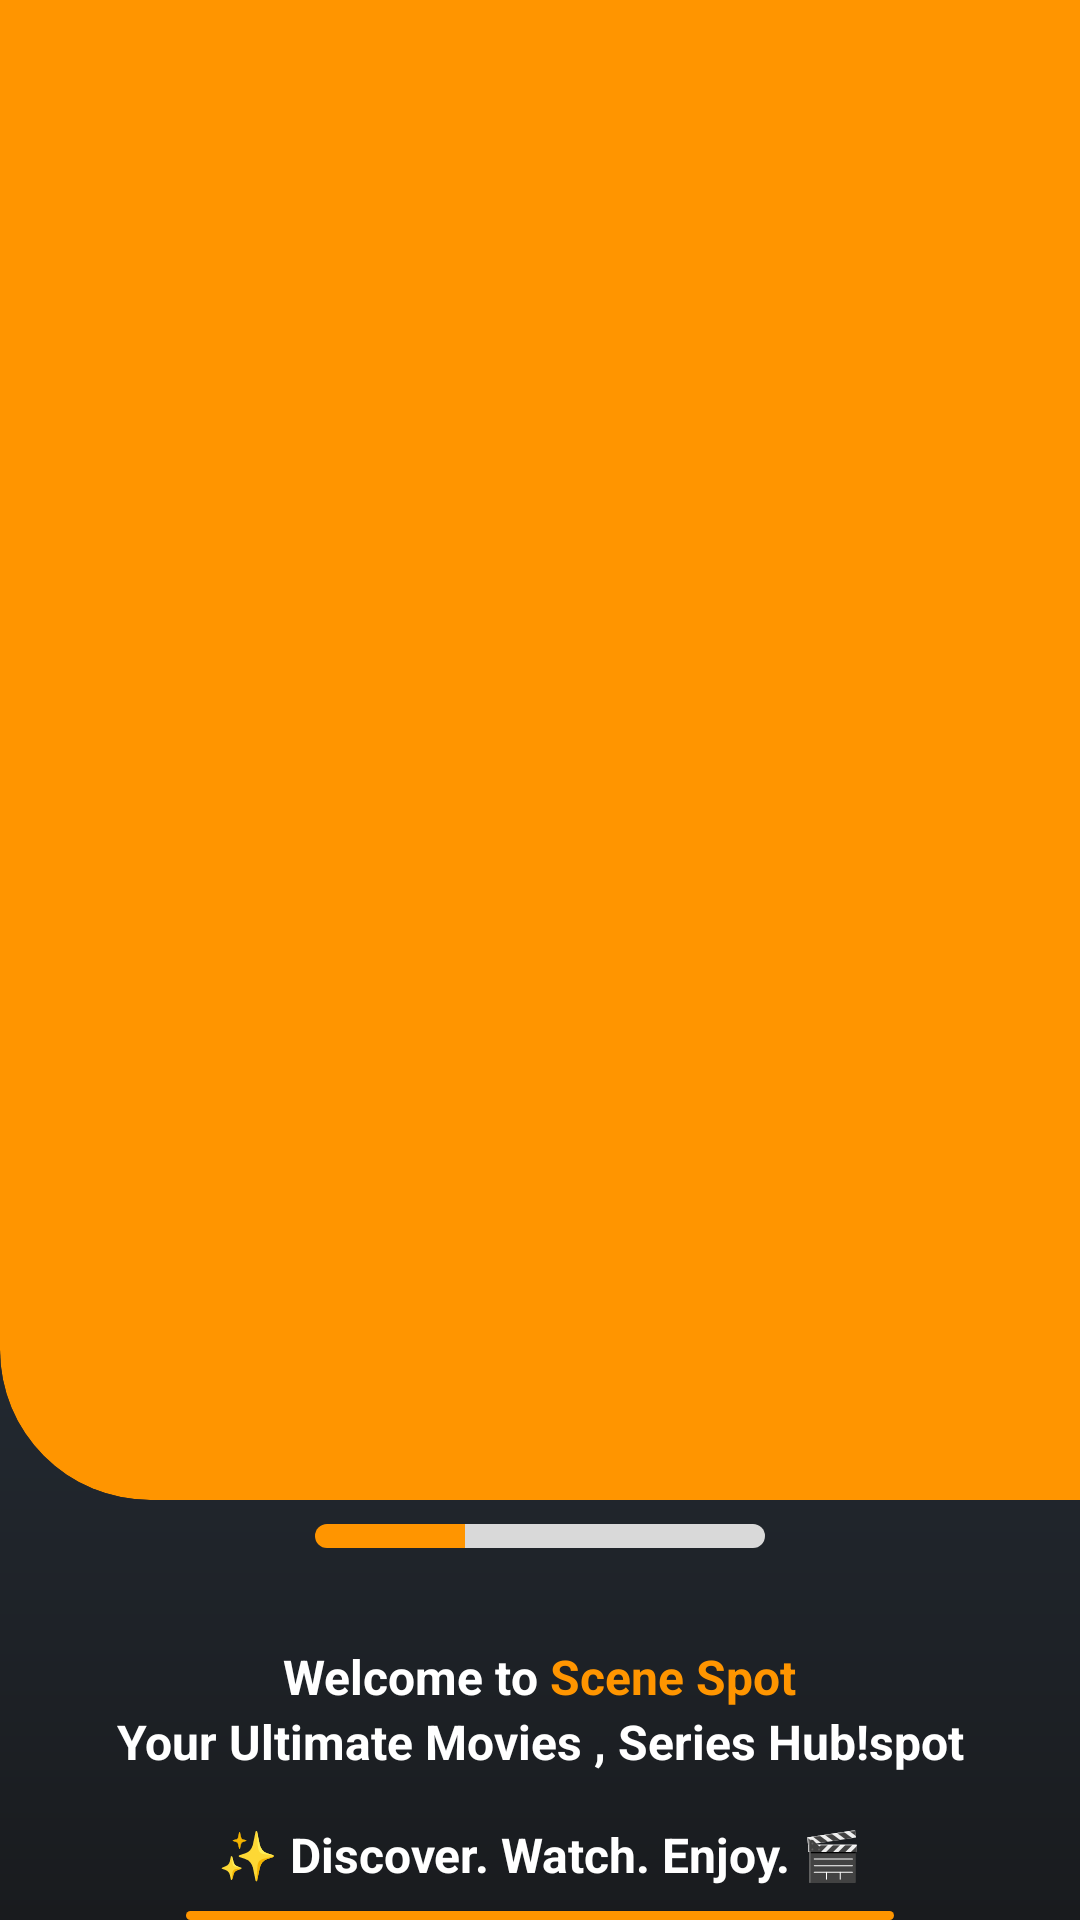

Write the Android layout XML for this screen, with the resource values it uses.
<!-- AndroidManifest.xml: application theme Theme.SceneSpotNersion2 -->
<!-- res/layout/fragment_intro_first.xml -->
<?xml version="1.0" encoding="utf-8"?>
<LinearLayout xmlns:android="http://schemas.android.com/apk/res/android"
    xmlns:tools="http://schemas.android.com/tools"
    android:layout_width="match_parent"
    android:background="@drawable/bg_1"
    android:layout_height="match_parent"
    android:orientation="vertical"
    xmlns:app="http://schemas.android.com/apk/res-auto"
    tools:context=".intro.FirstIntroFragment">

    <androidx.constraintlayout.widget.ConstraintLayout
        android:layout_width="match_parent"
        android:layout_height="500dp">

        <ImageView
            android:background="@drawable/intro_curve"
            app:layout_constraintTop_toTopOf="parent"
            android:layout_width="match_parent"
            android:layout_height="match_parent"
            android:clipToOutline="true"
            android:contentDescription="@string/intro_1"
            android:scaleType="centerCrop"
            android:src="@drawable/intro_1"
            tools:targetApi="s" />

    </androidx.constraintlayout.widget.ConstraintLayout>

    <LinearLayout
        android:layout_width="match_parent"
        android:layout_height="8dp"
        android:layout_marginTop="8dp"
        android:gravity="center"
        android:orientation="horizontal">

        <View
            android:layout_width="50dp"
            android:layout_height="match_parent"
            android:background="@drawable/intro_start_shape" />

        <View
            android:layout_width="50dp"
            android:layout_height="match_parent"
            android:background="@color/gray" />

        <View
            android:layout_width="50dp"
            android:layout_height="match_parent"
            android:background="@drawable/intro_end_shape"
            android:backgroundTint="@color/gray" />
    </LinearLayout>

    <LinearLayout
        android:layout_width="match_parent"
        android:layout_height="wrap_content"
        android:layout_marginTop="32dp"
        android:gravity="center"
        android:orientation="horizontal">

        <TextView
            android:layout_width="wrap_content"
            android:layout_height="wrap_content"
            android:text="Welcome to "
            android:textColor="@color/white"
            android:textSize="16sp"
            android:textStyle="bold" />

        <TextView
            android:layout_width="wrap_content"
            android:layout_height="wrap_content"
            android:text="Scene Spot"

            android:textColor="@color/orange"
            android:textSize="16sp"
            android:textStyle="bold" />
    </LinearLayout>

    <TextView
        android:layout_width="match_parent"
        android:layout_height="wrap_content"
        android:text="Your Ultimate Movies , Series Hub!spot"
        android:textAlignment="center"
        android:textColor="@color/white"
        android:textSize="16sp"
        android:textStyle="bold" />

    <TextView
        android:layout_width="match_parent"
        android:layout_height="wrap_content"
        android:layout_marginTop="16dp"
        android:text="✨ Discover. Watch. Enjoy. 🎬"
        android:textAlignment="center"
        android:textColor="@color/white"
        android:textSize="16sp"
        android:textStyle="bold" />

    <Button
        android:layout_width="match_parent"
        android:layout_height="wrap_content"
        android:layout_marginHorizontal="62dp"
        android:layout_marginTop="8dp"
        android:background="@drawable/intro_btn_continue"
        android:text="Continue"
        android:textSize="18sp"
        android:textStyle="bold"
        app:backgroundTint="@null" />

</LinearLayout>
<!-- resources referenced by this layout -->
<resources>
  <color name="gray">#D9D9D9</color>
  <color name="orange">#FF9500</color>
  <color name="white">#FFFFFFFF</color>
  <!-- drawable bg_1 (drawable) -->
  <?xml version="1.0" encoding="utf-8"?>
  <shape android:shape="rectangle" xmlns:android="http://schemas.android.com/apk/res/android">
  <gradient android:startColor="@color/darkBlue" android:endColor="@color/black2" android:angle="162"/>
  </shape>
  <!-- drawable intro_btn_continue (drawable) -->
  <?xml version="1.0" encoding="utf-8"?>
  <selector xmlns:android="http://schemas.android.com/apk/res/android">
    <item android:state_pressed="true">
        <shape android:shape="rectangle">
            <corners android:radius="32dp"/>
            <solid android:color="@color/orangeStatePressed"/>
        </shape>
    </item>
      <item>
          <shape android:shape="rectangle">
              <solid android:color="@color/orange"/>
              <corners android:radius="32dp"/>
          </shape>
      </item>
  </selector>
  <!-- drawable intro_curve (drawable) -->
  <?xml version="1.0" encoding="utf-8"?>
  <shape android:shape="rectangle" xmlns:android="http://schemas.android.com/apk/res/android">
      <solid android:color="@color/orange"/>
      <corners android:bottomLeftRadius="50dp"/>
  
  </shape>
  <!-- drawable intro_end_shape (drawable) -->
  <?xml version="1.0" encoding="utf-8"?>
  <shape android:shape="rectangle" xmlns:android="http://schemas.android.com/apk/res/android">
  <corners android:topRightRadius="32dp" android:bottomRightRadius="32dp"/>
  </shape>
  <!-- drawable intro_start_shape (drawable) -->
  <?xml version="1.0" encoding="utf-8"?>
  <shape xmlns:android="http://schemas.android.com/apk/res/android"
      android:shape="rectangle">
      <corners
          android:bottomLeftRadius="32dp"
          android:topLeftRadius="32dp" />
      <solid android:color="@color/orange" />
  
  </shape>
  <string name="intro_1">intro_1</string>
  <style name="Theme.SceneSpotNersion2" parent="Base.Theme.SceneSpotNersion2" />
  <color name="darkBlue">#394A5D</color>
  <color name="black2">#191B1E</color>
  <color name="orangeStatePressed">#FFA92D</color>
  <style name="Base.Theme.SceneSpotNersion2" parent="Theme.Material3.DayNight.NoActionBar">
          
          <item name="colorPrimary">@color/black2</item>
      </style>
</resources>
